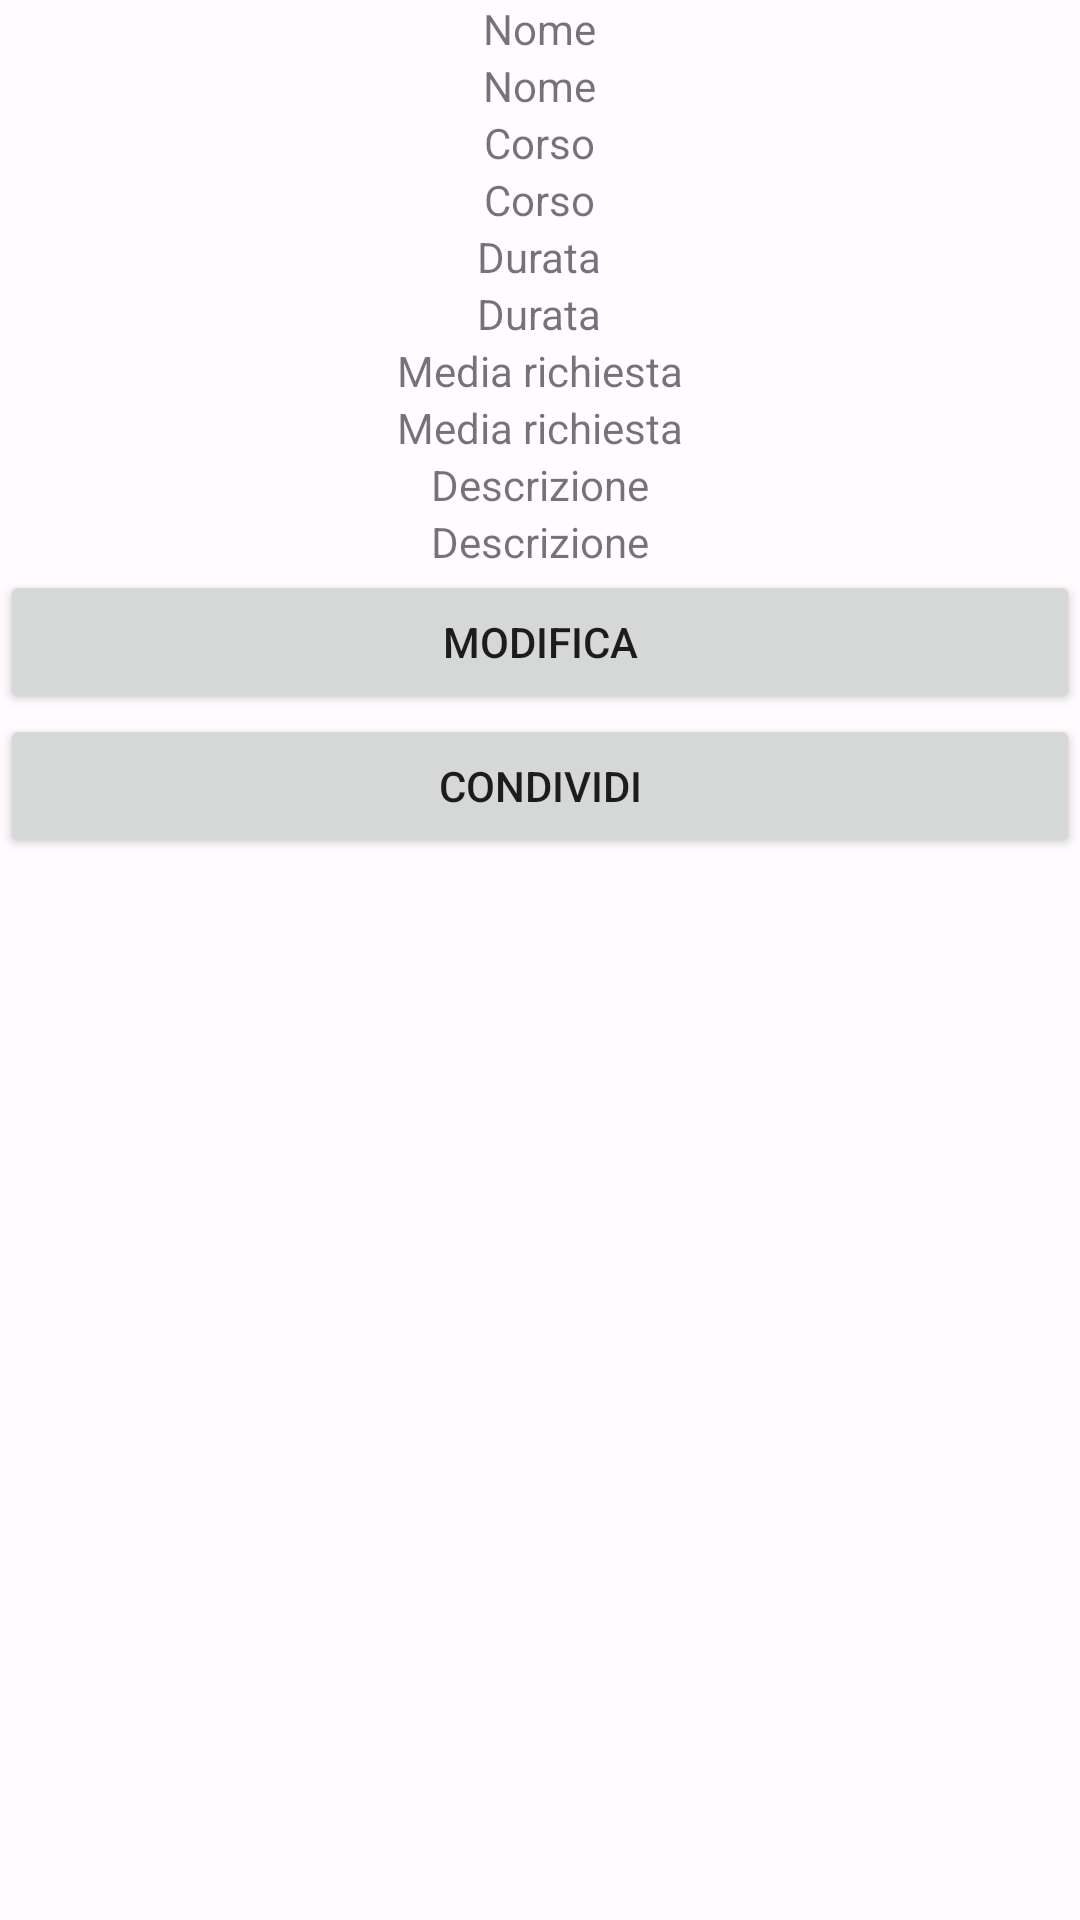

This screen was rendered from an Android layout file. Write that file and the resources it references.
<!-- AndroidManifest.xml: application theme AppTheme -->
<!-- res/layout/activity_visualizza_tesi.xml -->
<?xml version="1.0" encoding="utf-8"?>
<ScrollView xmlns:android="http://schemas.android.com/apk/res/android"
    xmlns:app="http://schemas.android.com/apk/res-auto"
    xmlns:tools="http://schemas.android.com/tools"
    android:layout_width="match_parent"
    android:layout_height="match_parent"
    tools:context=".utenti.docenti.VisualizzaTesiActivity">
<androidx.constraintlayout.widget.ConstraintLayout
    android:layout_width="match_parent"
    android:layout_height="match_parent"
    tools:context=".utenti.docenti.VisualizzaTesiActivity">

    <LinearLayout
        android:layout_width="match_parent"
        android:layout_height="match_parent"
        android:gravity="center"
        android:orientation="vertical"
        app:layout_constraintTop_toTopOf="parent">

        <ImageView
            android:id="@+id/qr"
            android:layout_width="wrap_content"
            android:layout_height="wrap_content"
            />

        <TextView
            android:layout_width="wrap_content"
            android:layout_height="wrap_content"
            android:text="Nome" />

        <TextView
            android:id="@+id/nome"
            android:layout_width="wrap_content"
            android:layout_height="wrap_content"
            android:text="Nome" />

        <TextView
            android:layout_width="wrap_content"
            android:layout_height="wrap_content"
            android:text="Corso" />

        <TextView
            android:id="@+id/corso"
            android:layout_width="wrap_content"
            android:layout_height="wrap_content"
            android:text="Corso" />


        <TextView
            android:layout_width="wrap_content"
            android:layout_height="wrap_content"
            android:text="Durata" />

        <TextView
            android:id="@+id/durata"
            android:layout_width="wrap_content"
            android:layout_height="wrap_content"
            android:text="Durata" />

        <TextView
            android:layout_width="wrap_content"
            android:layout_height="wrap_content"
            android:text="Media richiesta" />

        <TextView
            android:id="@+id/media"
            android:layout_width="wrap_content"
            android:layout_height="wrap_content"
            android:text="Media richiesta" />

        <TextView
            android:layout_width="wrap_content"
            android:layout_height="wrap_content"
            android:text="Descrizione" />

        <TextView
            android:id="@+id/descrizione"
            android:layout_width="wrap_content"
            android:layout_height="wrap_content"
            android:text="Descrizione" />

        <Button
            android:id="@+id/modifica"
            android:layout_width="match_parent"
            android:layout_height="wrap_content"
            android:text="@string/modifica"
            />

        <Button
            android:layout_width="match_parent"
            android:layout_height="wrap_content"
            android:id="@+id/condividi"
            android:text="Condividi"/>

    </LinearLayout>

</androidx.constraintlayout.widget.ConstraintLayout>
</ScrollView>
<!-- resources referenced by this layout -->
<resources>
  <string name="modifica">Modifica</string>
  <color name="md_theme_light_primary">#384AE2</color>
  <color name="md_theme_light_onPrimary">#FFFFFF</color>
  <color name="md_theme_light_primaryContainer">#DFE0FF</color>
  <color name="md_theme_light_onPrimaryContainer">#000965</color>
  <color name="md_theme_light_secondary">#006495</color>
  <color name="md_theme_light_onSecondary">#FFFFFF</color>
  <color name="md_theme_light_secondaryContainer">#CBE6FF</color>
  <color name="md_theme_light_onSecondaryContainer">#001E30</color>
  <color name="md_theme_light_tertiary">#006A62</color>
  <color name="md_theme_light_onTertiary">#FFFFFF</color>
  <color name="md_theme_light_tertiaryContainer">#56FAEA</color>
  <color name="md_theme_light_onTertiaryContainer">#00201D</color>
  <color name="md_theme_light_error">#BA1A1A</color>
  <color name="md_theme_light_errorContainer">#FFDAD6</color>
  <color name="md_theme_light_onError">#FFFFFF</color>
  <color name="md_theme_light_onErrorContainer">#410002</color>
  <color name="md_theme_light_background">#FFFBFF</color>
  <color name="md_theme_light_onBackground">#1B1B1F</color>
  <color name="md_theme_light_surface">#FFFBFF</color>
  <color name="md_theme_light_onSurface">#1B1B1F</color>
  <color name="md_theme_light_surfaceVariant">#E3E1EC</color>
  <color name="md_theme_light_onSurfaceVariant">#46464F</color>
  <color name="md_theme_light_outline">#777680</color>
  <color name="md_theme_light_inverseOnSurface">#F3F0F4</color>
  <color name="md_theme_light_inverseSurface">#303034</color>
  <color name="md_theme_light_inversePrimary">#BDC2FF</color>
</resources>
